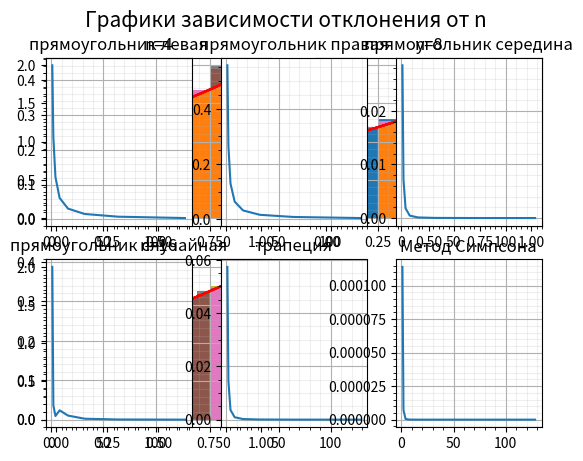

This chart was generated by the following Python code:
from random import random, randint
from matplotlib import pyplot as plt
import numpy as np
from math import log


def gen_delta(a, b, n, cog=1):
    delt = [a]
    d = (b-a)/n
    if cog == 1:
        for i in range(1, n+1):
            delt.append(a+i*d)
    else:
        p = a
        dt = 0
        for i in range(1, n):
            x = d/3 * random() * randint(-1, 1)
            delt.append(p + x + d)
            p += x + d
            dt += x
        delt.append(b)
    return delt


#прямоугольник левая
plt.suptitle('Метод прямоугольников, левая граница', fontsize=15)
for i, n in enumerate([4, 8, 16]):
    plt.subplot(2, 2, 1+i)
    plt.minorticks_on()
    plt.grid(visible=True, axis='both', which='major')
    plt.grid(visible=True, axis='both', which='minor', alpha=0.2)
    plt.title(f'n={n}')
    data = gen_delta(0, 1, n, cog=1).copy()
    for i in range(len(data)-1):
        x = np.array([data[i], data[i+1]])
        f = 2**data[i]
        y1 = [f, f]
        y2 = 0
        plt.fill_between(x, y1, y2)
    plt.plot(np.linspace(0, 1, 100), 2**np.linspace(0, 1, 100), color='red')
plt.show()


#прямоугольник правая
plt.suptitle('Метод прямоугольников, правая граница', fontsize=15)
for i, n in enumerate([4, 8, 16]):
    plt.subplot(2, 2, 1+i)
    plt.minorticks_on()
    plt.grid(visible=True, axis='both', which='major')
    plt.grid(visible=True, axis='both', which='minor', alpha=0.2)
    plt.title(f'n={n}')
    data = gen_delta(0, 1, n, cog=1).copy()
    for i in range(len(data)-1):
        x = np.array([data[i], data[i+1]])
        f = 2**data[i+1]
        y1 = [f, f]
        y2 = 0
        plt.fill_between(x, y1, y2)
    plt.plot(np.linspace(0, 1, 100), 2**np.linspace(0, 1, 100), color='red')
plt.show()

#прямоугольник середина
plt.suptitle('Метод прямоугольников, середина', fontsize=15)
for i, n in enumerate([4, 8, 16]):
    plt.subplot(2, 2, 1+i)
    plt.minorticks_on()
    plt.grid(visible=True, axis='both', which='major')
    plt.grid(visible=True, axis='both', which='minor', alpha=0.2)
    plt.title(f'n={n}')
    data = gen_delta(0, 1, n, cog=1).copy()
    for i in range(len(data)-1):
        x = np.array([data[i], data[i+1]])
        f = 2**((data[i]+data[i+1])/2)
        y1 = [f, f]
        y2 = 0
        plt.fill_between(x, y1, y2)
    plt.plot(np.linspace(0, 1, 100), 2**np.linspace(0, 1, 100), color='red')
plt.show()


#прямоугольник случайная
plt.suptitle('Метод прямоугольников, случайная граница', fontsize=15)
for i, n in enumerate([4, 8, 16]):
    plt.subplot(2, 2, 1+i)
    plt.minorticks_on()
    plt.grid(visible=True, axis='both', which='major')
    plt.grid(visible=True, axis='both', which='minor', alpha=0.2)
    plt.title(f'n={n}')
    data = gen_delta(0, 1, n, cog=1).copy()
    for i in range(len(data)-1):
        x = np.array([data[i], data[i+1]])
        f = 2**(data[i]+random()*(data[i+1]-data[i]))
        y1 = [f, f]
        y2 = 0
        plt.fill_between(x, y1, y2)
    plt.plot(np.linspace(0, 1, 100), 2**np.linspace(0, 1, 100), color='red')
plt.show()


#трапеция
plt.suptitle('Метод трапеций', fontsize=15)
for i, n in enumerate([4, 8, 16]):
    plt.subplot(2, 2, 1+i)
    plt.minorticks_on()
    plt.grid(visible=True, axis='both', which='major')
    plt.grid(visible=True, axis='both', which='minor', alpha=0.2)
    plt.title(f'n={n}')
    data = gen_delta(0, 1, n, cog=1).copy()
    for i in range(len(data)-1):
        x = np.array([data[i], data[i+1]])
        y1 = [2**data[i], 2**data[i+1]]
        y2 = 0
        plt.fill_between(x, y1, y2)
    plt.plot(np.linspace(0, 1, 100), 2**np.linspace(0, 1, 100), color='red')
plt.show()



#Симпсон
plt.suptitle('Метод Симпсона', fontsize=15)
for i, n in enumerate([4, 8, 16]):
    plt.subplot(2, 2, 1+i)
    plt.minorticks_on()
    plt.grid(visible=True, axis='both', which='major')
    plt.grid(visible=True, axis='both', which='minor', alpha=0.2)
    plt.title(f'n={n}')
    data = gen_delta(0, 1, n, cog=1).copy()
    for i in range(0, len(data)-2, 2):
        poly = np.polyfit([data[i], data[i+1], data[i+2]], [2**data[i], 2**data[i+1], 2**data[i+2]], 2)
        x = np.linspace(data[i], data[i+2], num=100)
        y1 = poly[0]*x**2 + poly[1]*x + poly[2]
        y2 = 0
        plt.fill_between(x, y1, y2)
    plt.plot(np.linspace(0, 1, 100), 2**np.linspace(0, 1, 100), color='red')
plt.show()



I = 2**1/log(2)-2**0/log(2)

plt.suptitle('Графики зависимости отклонения от n', fontsize=15)
#прямоугольник левая

plt.subplot(2, 3, 1)
plt.minorticks_on()
plt.grid(visible=True, axis='both', which='major')
plt.grid(visible=True, axis='both', which='minor', alpha=0.2)
plt.title(f'прямоугольник левая')

print('Площади для метода прямоугольника, где \ksi - левая граница')
d = []
for i, n in enumerate([1, 2, 4, 8, 16, 32, 64, 128]):
    S = 0
    data = gen_delta(0, 1, n, cog=1).copy()
    for i in range(len(data)-1):
        S += (data[i+1] - data[i])*2**data[i]
    d.append(abs(I-S))
    print(f'S({n}) = {S}')
plt.plot([1, 2, 4, 8, 16, 32, 64, 128], d)

# #прямоугольник правая

plt.subplot(2, 3, 2)
plt.minorticks_on()
plt.grid(visible=True, axis='both', which='major')
plt.grid(visible=True, axis='both', which='minor', alpha=0.2)
plt.title(f'прямоугольник правая')

print('Площади для метода прямоугольника, где \ksi - правая граница')
d = []
for i, n in enumerate([1, 2, 4, 8, 16, 32, 64, 128]):
    S = 0
    data = gen_delta(0, 1, n, cog=1).copy()
    for i in range(len(data)-1):
        S += (data[i+1] - data[i])*2**data[i+1]
    d.append(abs(I-S))
    print(f'S({n}) = {S}')
plt.plot([1, 2, 4, 8, 16, 32, 64, 128], d)

# #прямоугольник середина

plt.subplot(2, 3, 3)
plt.minorticks_on()
plt.grid(visible=True, axis='both', which='major')
plt.grid(visible=True, axis='both', which='minor', alpha=0.2)
plt.title(f'прямоугольник середина')

print('Площади для метода прямоугольника, где \ksi - середина')
d = []
for i, n in enumerate([1, 2, 4, 8, 16, 32, 64, 128]):
    S = 0
    data = gen_delta(0, 1, n, cog=1).copy()
    for i in range(len(data)-1):
        S += (data[i+1] - data[i])*2**((data[i] + data[i+1])/2)
    d.append(abs(I-S))
    print(f'S({n}) = {S}')
plt.plot([1, 2, 4, 8, 16, 32, 64, 128], d)

# #прямоугольник случайная

plt.subplot(2, 3, 4)
plt.minorticks_on()
plt.grid(visible=True, axis='both', which='major')
plt.grid(visible=True, axis='both', which='minor', alpha=0.2)
plt.title(f'прямоугольник случайная')

print('Площади для метода прямоугольника, где \ksi - случайное')
d = []
for i, n in enumerate([1, 2, 4, 8, 16, 32, 64, 128]):
    S = 0
    data = gen_delta(0, 1, n, cog=1).copy()
    for i in range(len(data)-1):
        S += (data[i+1] - data[i])*2**(random()*(data[i+1]-data[i])+data[i])
    d.append(abs(I-S))
    print(f'S({n}) = {S}')
plt.plot([1, 2, 4, 8, 16, 32, 64, 128], d)


# #трапеция

plt.subplot(2, 3, 5)
plt.minorticks_on()
plt.grid(visible=True, axis='both', which='major')
plt.grid(visible=True, axis='both', which='minor', alpha=0.2)
plt.title(f'трапеция')

print('Площади для метода трапеции')
d = []
for i, n in enumerate([1, 2, 4, 8, 16, 32, 64, 128]):
    S = 0
    data = gen_delta(0, 1, n, cog=1).copy()
    for i in range(len(data)-1):
        S += (2**data[i] + 2**data[i+1])*(data[i+1]-data[i])/2
    d.append(abs(I-S))
    print(f'S({n}) = {S}')
plt.plot([1, 2, 4, 8, 16, 32, 64, 128], d)



# #Симпсон

plt.subplot(2, 3, 6)
plt.minorticks_on()
plt.grid(visible=True, axis='both', which='major')
plt.grid(visible=True, axis='both', which='minor', alpha=0.2)
plt.title(f'Метод Симпсона')

print('Площади для метода Симпсона')
d = []
for i, n in enumerate([1, 2, 4, 8, 16, 32, 64, 128]):
    S = 0
    data = gen_delta(0, 1, n, cog=1).copy()
    for i in range(len(data)-1):
        S += (2**data[i] + 2**data[i+1] + 4*2**((data[i]+data[i+1])/2))*(data[i+1]-data[i])/6
    d.append(abs(I-S))
    print(f'S({n}) = {S}')
plt.plot([1, 2, 4, 8, 16, 32, 64, 128], d)

plt.show()
